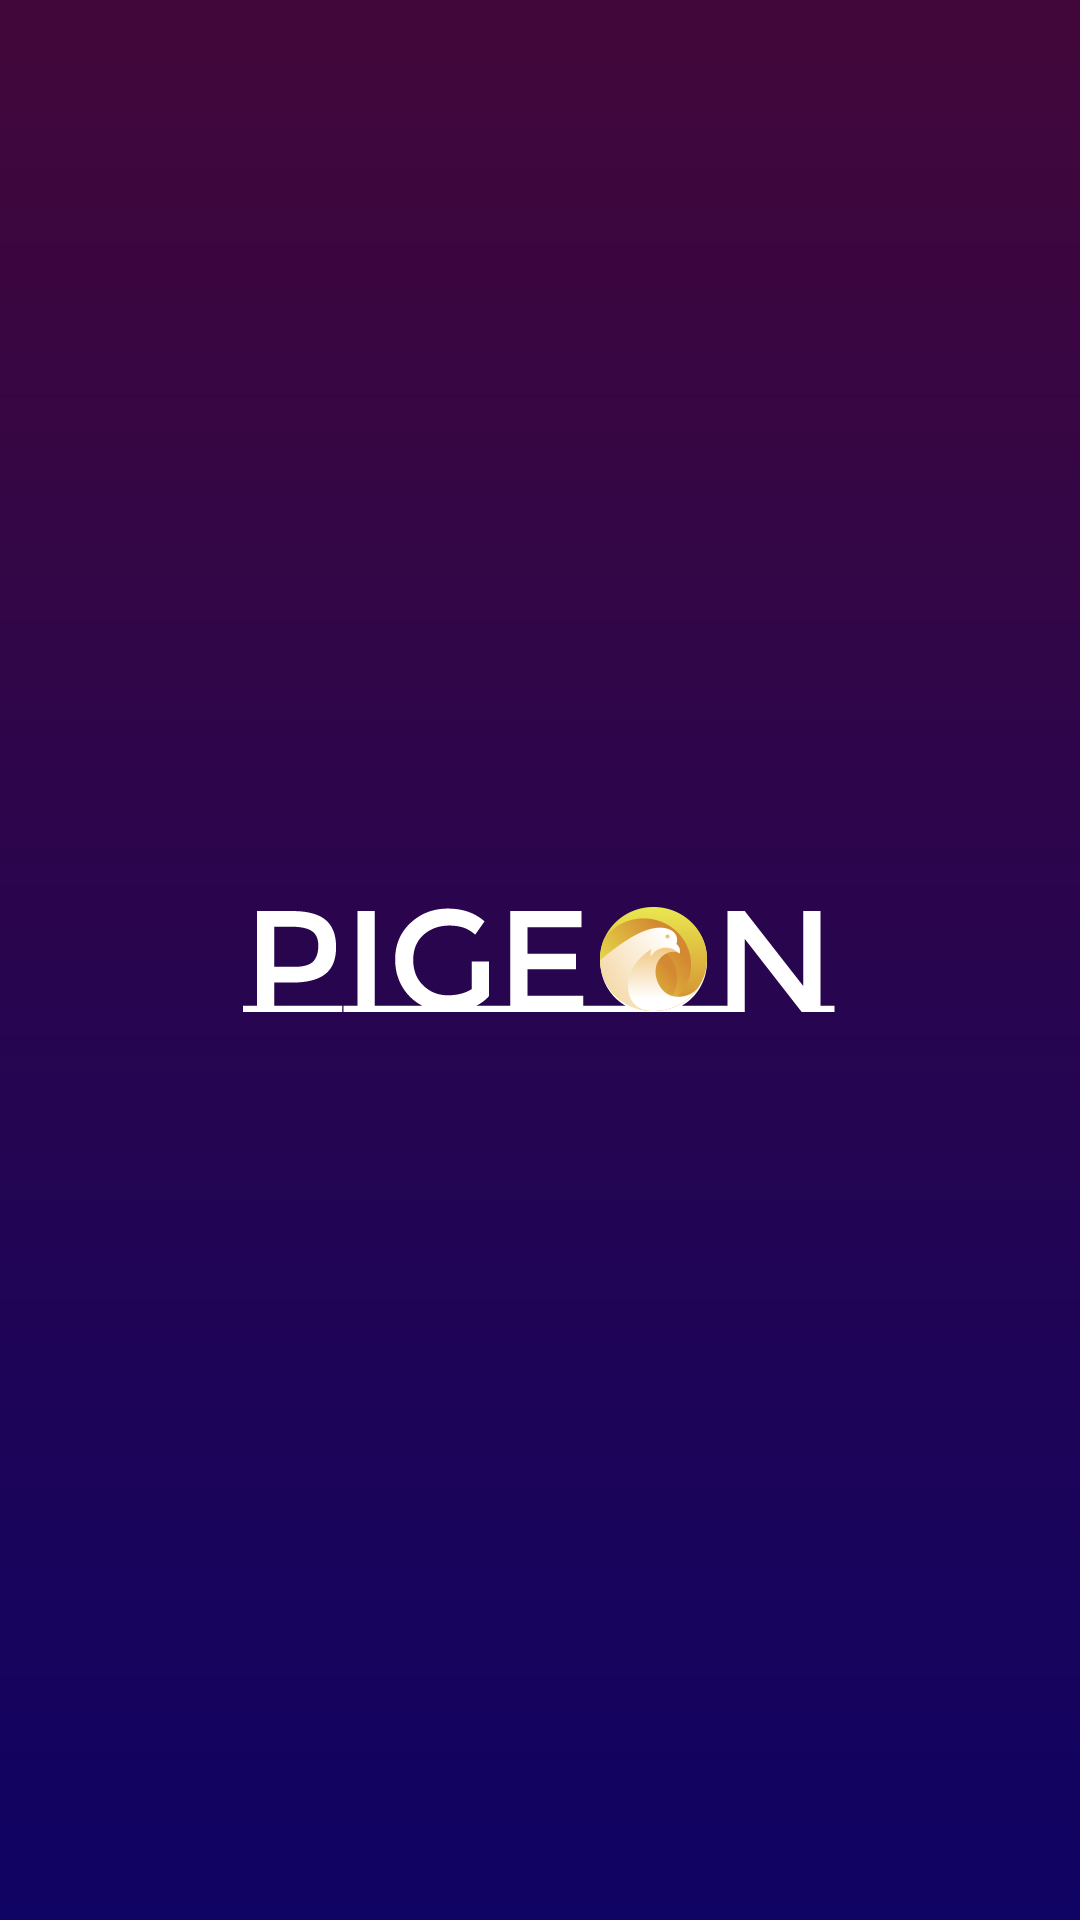

Write the Android layout XML for this screen, with the resource values it uses.
<!-- AndroidManifest.xml: application theme AppTheme -->
<!-- res/layout/activity_splash.xml -->
<?xml version="1.0" encoding="utf-8"?>
<RelativeLayout xmlns:android="http://schemas.android.com/apk/res/android"
    xmlns:tools="http://schemas.android.com/tools"
    android:layout_width="match_parent"
    android:layout_height="match_parent"
    android:background="@drawable/bg"
    tools:context="com.example.guvercin.SplashActivity">


    <ImageView
        android:id="@+id/logoImage"
        android:layout_width="wrap_content"
        android:layout_height="wrap_content"
        android:layout_centerInParent="true"
        android:src="@drawable/pigeon_logo"
        android:transitionName="@string/transition_logo"/>

</RelativeLayout>
<!-- resources referenced by this layout -->
<resources>
  <!-- drawable bg (drawable) -->
  <?xml version="1.0" encoding="utf-8"?>
  <shape xmlns:android="http://schemas.android.com/apk/res/android">
      <gradient
          android:angle="-90"
          android:endColor="@color/indigo"
          android:startColor="@color/dark_purple" />
  </shape>
  <!-- drawable pigeon_logo: png bitmap (drawable-hdpi, 5368 bytes) -->
  <string name="transition_logo">logo</string>
  <style name="AppTheme" parent="Theme.AppCompat.Light.NoActionBar">
          <item name="colorPrimary">@color/colorPrimary</item>
          <item name="colorPrimaryDark">@color/colorPrimaryDark</item>
          <item name="colorAccent">@color/colorAccent</item>
  
          <item name="android:navigationBarColor">@color/indigo</item>
  
          <item name="android:windowContentTransitions">true</item>
      </style>
  <color name="indigo">#0F0363</color>
  <color name="dark_purple">#42073A</color>
  <color name="colorPrimary">#3F51B5</color>
  <color name="colorPrimaryDark">@color/dark_purple</color>
  <color name="colorAccent">#FF4081</color>
</resources>
